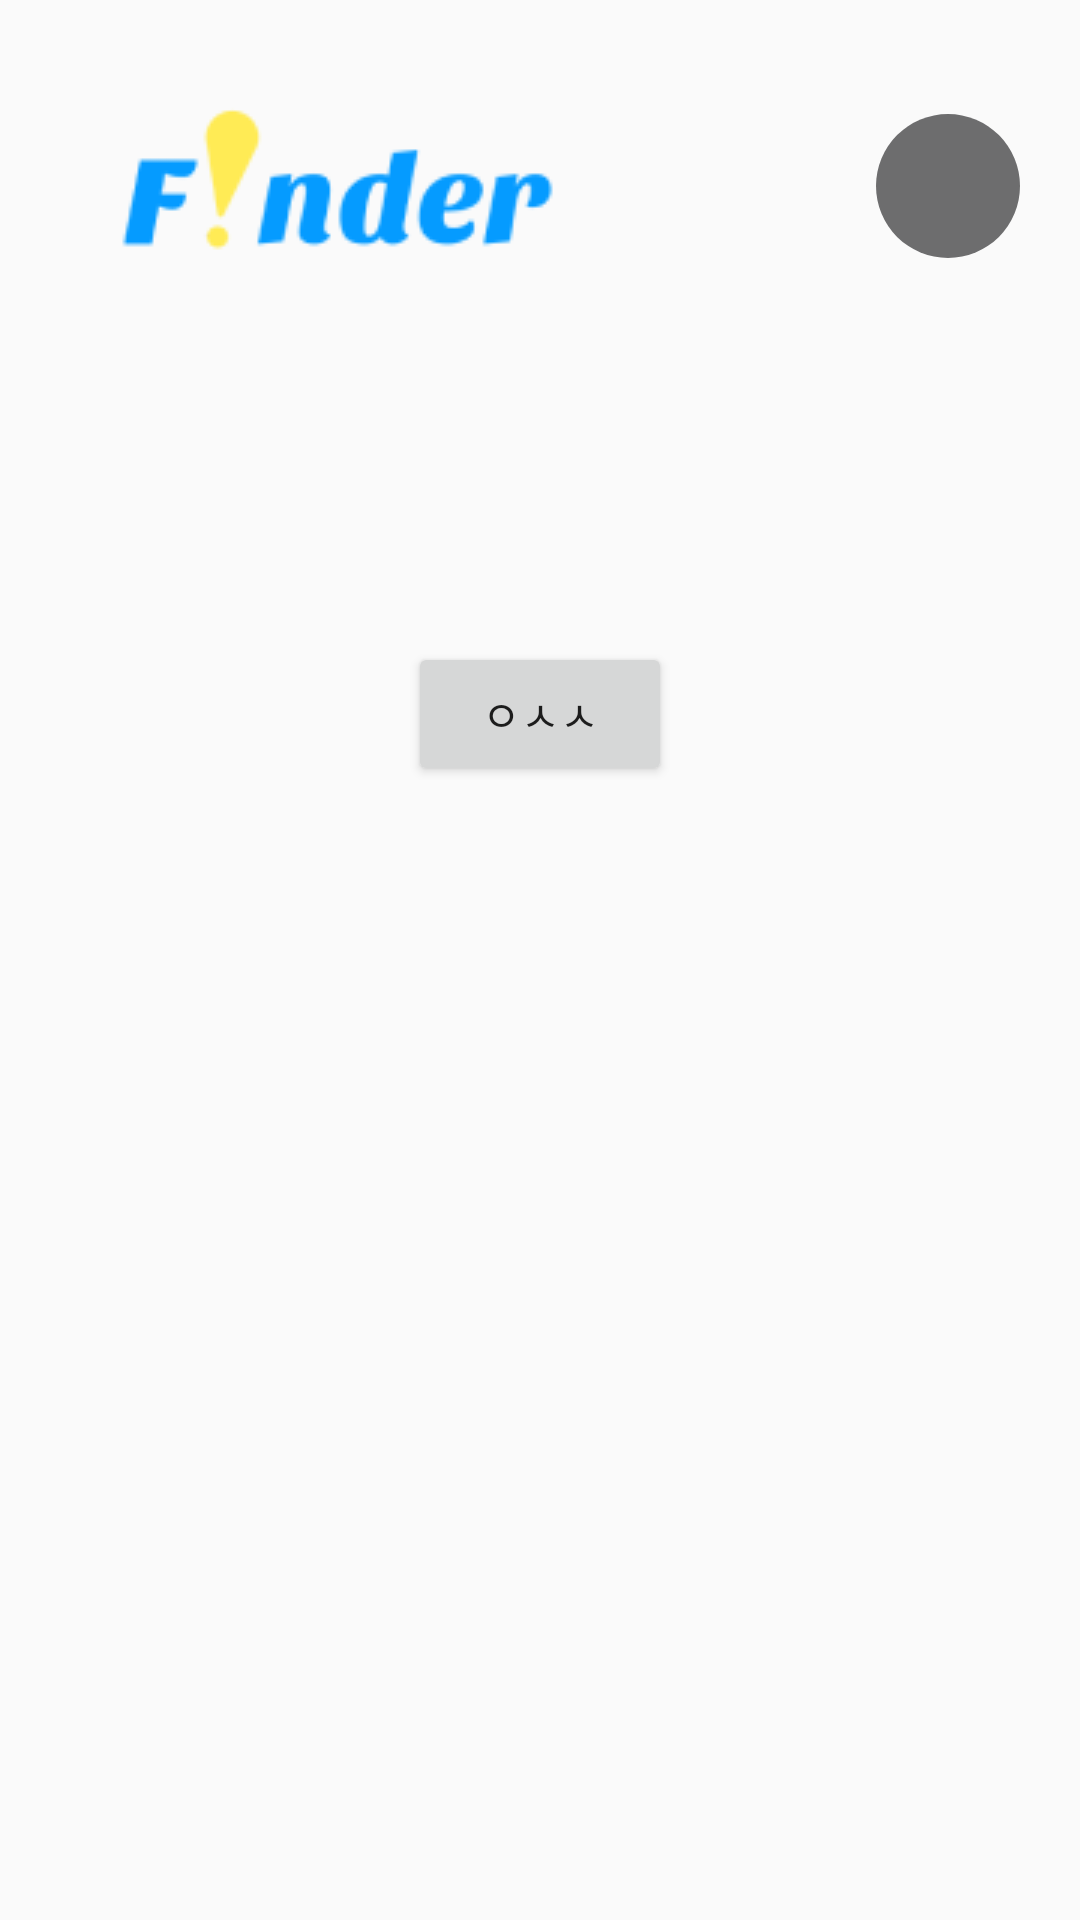

This screen was rendered from an Android layout file. Write that file and the resources it references.
<!-- AndroidManifest.xml: activity theme Theme.AppCompat.Light.NoActionBar -->
<!-- res/layout/fragment_main.xml -->
<?xml version="1.0" encoding="utf-8"?>
<ScrollView xmlns:android="http://schemas.android.com/apk/res/android"
    xmlns:app="http://schemas.android.com/apk/res-auto"
    xmlns:tools="http://schemas.android.com/tools"
    android:layout_width="match_parent"
    android:layout_height="match_parent"
    android:background="#FAFAFA"
    tools:context=".Main">

    <androidx.constraintlayout.widget.ConstraintLayout
        android:layout_width="match_parent"
        android:layout_height="match_parent">

        <ImageView
            android:id="@+id/logo"
            android:layout_width="wrap_content"
            android:layout_height="wrap_content"
            android:layout_marginStart="20dp"
            android:layout_marginTop="30dp"
            android:src="@drawable/logo"
            app:layout_constraintStart_toStartOf="parent"
            app:layout_constraintTop_toTopOf="parent" />

        <ImageButton
            android:id="@+id/profile"
            android:layout_width="wrap_content"
            android:layout_height="wrap_content"
            android:layout_marginEnd="20dp"
            android:src="@drawable/profilesample_"
            app:layout_constraintBottom_toBottomOf="@id/logo"
            app:layout_constraintEnd_toEndOf="parent"
            app:layout_constraintTop_toTopOf="@id/logo"
            android:background="@null"/>

        <androidx.viewpager2.widget.ViewPager2
            android:id="@+id/viewPager"
            android:layout_width="match_parent"
            android:layout_height="wrap_content"
            android:layout_marginTop="20dp"
            app:layout_constraintTop_toBottomOf="@id/logo"
            android:clipToPadding="false"
            android:clipChildren="false"
            android:paddingStart="30dp"
            android:paddingEnd="30dp"/>

        <Button
            android:id="@+id/accessTokenRemove"
            android:layout_width="wrap_content"
            android:layout_height="wrap_content"
            app:layout_constraintTop_toBottomOf="@id/viewPager"
            app:layout_constraintStart_toStartOf="parent"
            app:layout_constraintEnd_toEndOf="parent"
            android:layout_marginTop="100dp"
            android:text="ㅇㅅㅅ"/>
    </androidx.constraintlayout.widget.ConstraintLayout>

</ScrollView>
<!-- resources referenced by this layout -->
<resources>
  <!-- drawable logo: png bitmap (drawable, 3830 bytes) -->
  <!-- drawable profilesample_ (drawable) -->
  <vector xmlns:android="http://schemas.android.com/apk/res/android"
      android:width="48dp"
      android:height="48dp"
      android:viewportWidth="48"
      android:viewportHeight="48">
    <path
        android:pathData="M24,0L24,0A24,24 0,0 1,48 24L48,24A24,24 0,0 1,24 48L24,48A24,24 0,0 1,0 24L0,24A24,24 0,0 1,24 0z"
        android:fillColor="#6D6D6E"/>
  </vector>
</resources>
